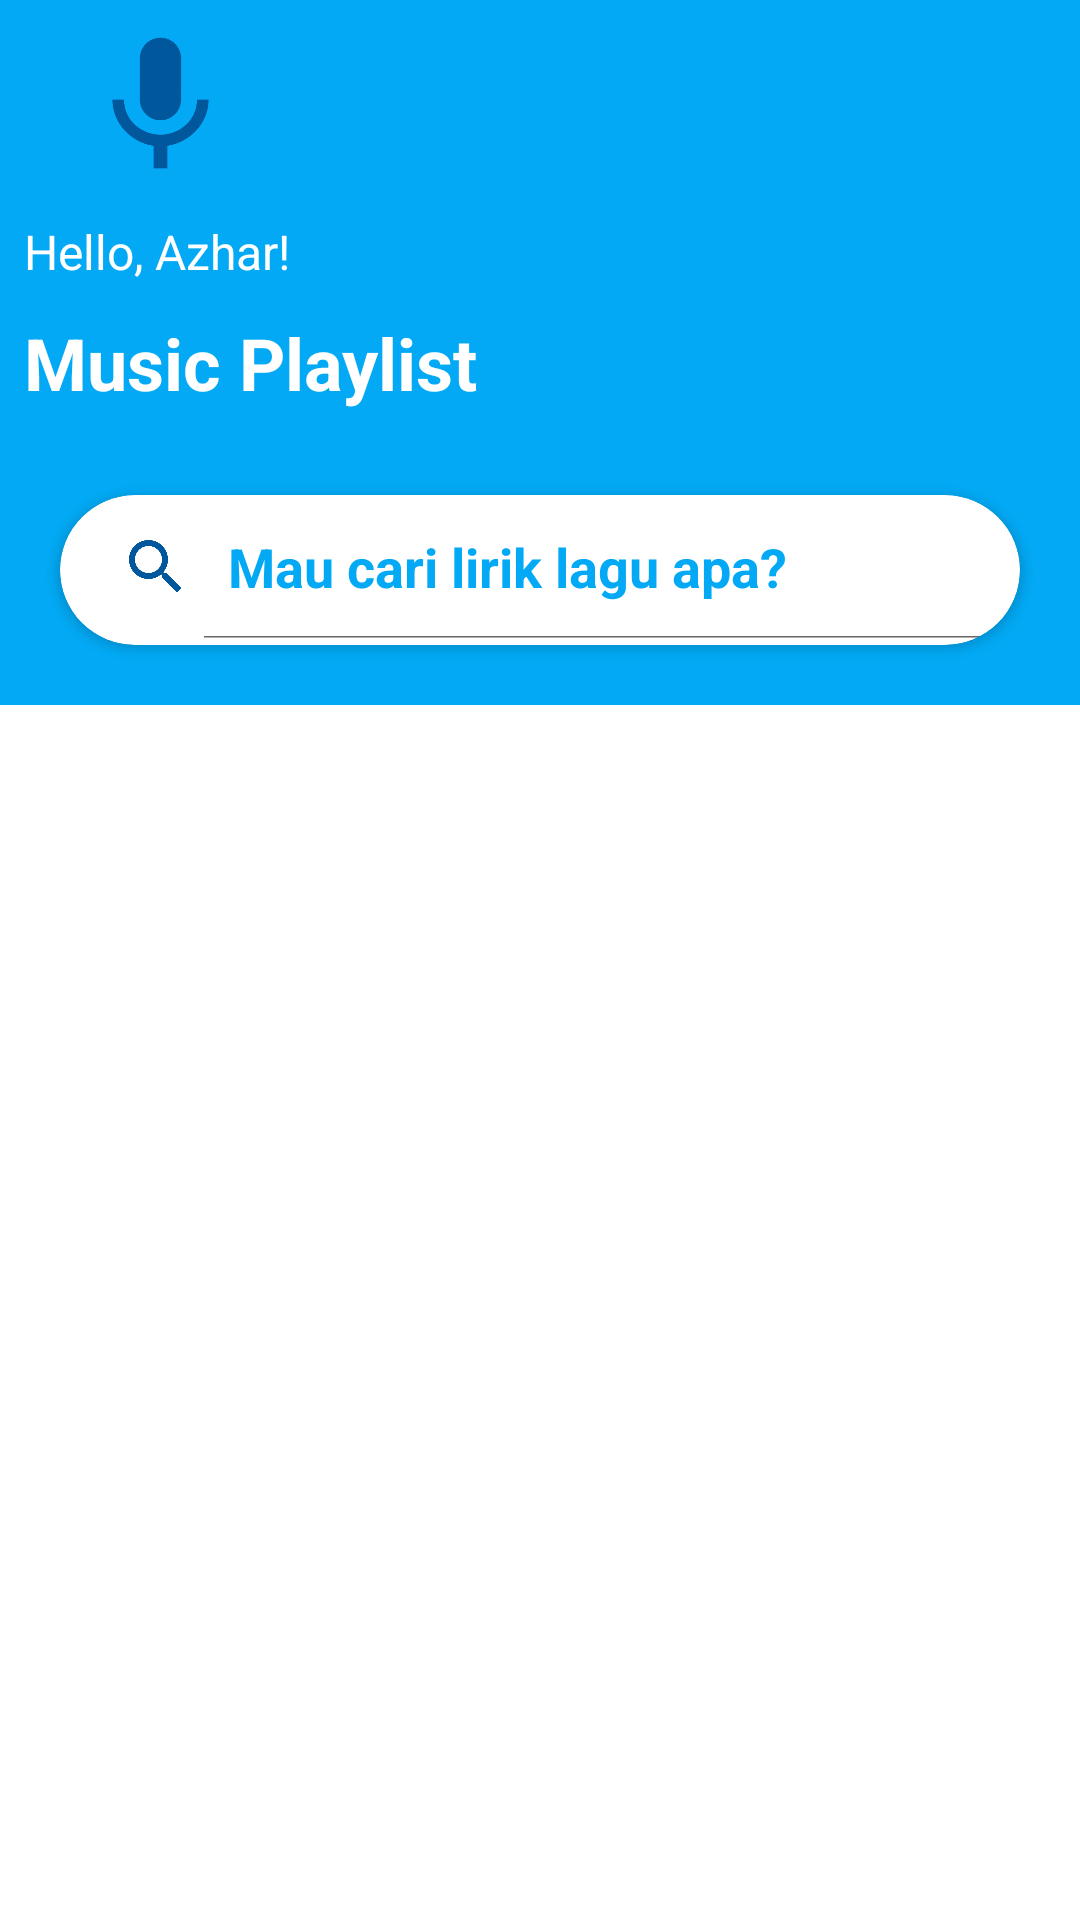

Write the Android layout XML for this screen, with the resource values it uses.
<!-- AndroidManifest.xml: application theme Theme.MusicApp -->
<!-- res/layout/activity_lyric.xml -->
<?xml version="1.0" encoding="utf-8"?>
<androidx.coordinatorlayout.widget.CoordinatorLayout xmlns:android="http://schemas.android.com/apk/res/android"
    xmlns:app="http://schemas.android.com/apk/res-auto"
    android:layout_width="match_parent"
    android:layout_height="match_parent"
    android:background="@android:color/white"
    android:fitsSystemWindows="true"
    android:orientation="vertical">

    <com.google.android.material.appbar.AppBarLayout
        android:layout_width="match_parent"
        android:layout_height="wrap_content"
        android:backgroundTint="@color/light_blue"
        app:elevation="0dp">

        <include layout="@layout/toolbar_main" />

        <androidx.cardview.widget.CardView
            android:layout_width="match_parent"
            android:layout_height="wrap_content"
            android:layout_margin="20dp"
            app:cardCornerRadius="25dp">

            <LinearLayout
                android:layout_width="match_parent"
                android:layout_height="50dp"
                android:orientation="horizontal">

                <SearchView
                    android:id="@+id/searchSong"
                    android:layout_width="match_parent"
                    android:layout_height="wrap_content"
                    android:iconifiedByDefault="false"
                    android:paddingStart="-10dp"
                    android:queryHint="Mau cari lirik lagu apa?"
                    android:searchIcon="@drawable/ic_baseline_search_24"
                    android:theme="@style/SearchView"
                    app:queryBackground="@android:color/transparent" />

            </LinearLayout>

        </androidx.cardview.widget.CardView>

    </com.google.android.material.appbar.AppBarLayout>

    <androidx.core.widget.NestedScrollView
        android:layout_width="match_parent"
        android:layout_height="match_parent"
        app:layout_behavior="@string/appbar_scrolling_view_behavior">

        <LinearLayout
            android:layout_width="match_parent"
            android:layout_height="wrap_content"
            android:orientation="vertical">

            <RelativeLayout
                android:layout_width="match_parent"
                android:layout_height="match_parent">

                <androidx.recyclerview.widget.RecyclerView
                    android:id="@+id/rvListMusic"
                    android:layout_width="match_parent"
                    android:layout_height="wrap_content"
                    android:layout_margin="5dp" />

            </RelativeLayout>

        </LinearLayout>

    </androidx.core.widget.NestedScrollView>

</androidx.coordinatorlayout.widget.CoordinatorLayout>
<!-- res/layout/toolbar_main.xml (included above) -->
<?xml version="1.0" encoding="utf-8"?>
<FrameLayout xmlns:android="http://schemas.android.com/apk/res/android"
    android:layout_width="match_parent"
    android:layout_height="wrap_content">

    <RelativeLayout
        android:layout_width="match_parent"
        android:layout_height="wrap_content"
        android:layout_margin="8dp"
        android:orientation="horizontal">

        <RelativeLayout
            android:id="@+id/imgLogo"
            android:layout_width="match_parent"
            android:layout_height="wrap_content"
            android:layout_marginStart="18dp"
            android:layout_marginEnd="18dp">

            <ImageView
                android:layout_width="55dp"
                android:layout_height="55dp"
                android:layout_alignParentStart="true"
                android:layout_centerInParent="true"
                android:src="@drawable/ic_baseline_mic_24" />

        </RelativeLayout>

        <LinearLayout
            android:layout_width="match_parent"
            android:layout_height="wrap_content"
            android:layout_below="@+id/imgLogo"
            android:layout_marginTop="10dp"
            android:orientation="vertical">

            <TextView
                android:layout_width="wrap_content"
                android:layout_height="wrap_content"
                android:text="Hello, Azhar!"
                android:textColor="@android:color/white"
                android:textSize="16sp" />

            <TextView
                android:layout_width="wrap_content"
                android:layout_height="wrap_content"
                android:layout_marginTop="10dp"
                android:text="Music Playlist"
                android:textColor="@android:color/white"
                android:textSize="24sp"
                android:textStyle="bold" />

        </LinearLayout>

    </RelativeLayout>

</FrameLayout>
<!-- resources referenced by this layout -->
<resources>
  <color name="light_blue">#03A9F4</color>
  <!-- drawable ic_baseline_mic_24 (drawable) -->
  <vector android:height="24dp" android:tint="#01579B"
      android:viewportHeight="24" android:viewportWidth="24"
      android:width="24dp" xmlns:android="http://schemas.android.com/apk/res/android">
      <path android:fillColor="@android:color/white" android:pathData="M12,14c1.66,0 2.99,-1.34 2.99,-3L15,5c0,-1.66 -1.34,-3 -3,-3S9,3.34 9,5v6c0,1.66 1.34,3 3,3zM17.3,11c0,3 -2.54,5.1 -5.3,5.1S6.7,14 6.7,11L5,11c0,3.41 2.72,6.23 6,6.72L11,21h2v-3.28c3.28,-0.48 6,-3.3 6,-6.72h-1.7z"/>
  </vector>
  <!-- drawable ic_baseline_search_24 (drawable) -->
  <vector android:height="24dp" android:tint="#01579B"
      android:viewportHeight="24" android:viewportWidth="24"
      android:width="24dp" xmlns:android="http://schemas.android.com/apk/res/android">
      <path android:fillColor="@android:color/white" android:pathData="M15.5,14h-0.79l-0.28,-0.27C15.41,12.59 16,11.11 16,9.5 16,5.91 13.09,3 9.5,3S3,5.91 3,9.5 5.91,16 9.5,16c1.61,0 3.09,-0.59 4.23,-1.57l0.27,0.28v0.79l5,4.99L20.49,19l-4.99,-5zM9.5,14C7.01,14 5,11.99 5,9.5S7.01,5 9.5,5 14,7.01 14,9.5 11.99,14 9.5,14z"/>
  </vector>
  <style name="SearchView" parent="">
          <item name="android:editTextColor">@color/light_blue</item>
          <item name="android:textColorHint">@color/light_blue</item>
          <item name="android:textStyle">bold</item>
      </style>
  <style name="Theme.MusicApp" parent="Theme.AppCompat.Light.DarkActionBar">
          
          <item name="colorPrimary">@color/light_blue</item>
          <item name="colorPrimaryDark">@color/light_blue_1</item>
          <item name="colorAccent">@color/light_blue_4</item>
          
      </style>
  <color name="light_blue_1">#29B6F6</color>
  <color name="light_blue_4">#B3E5FC</color>
</resources>
